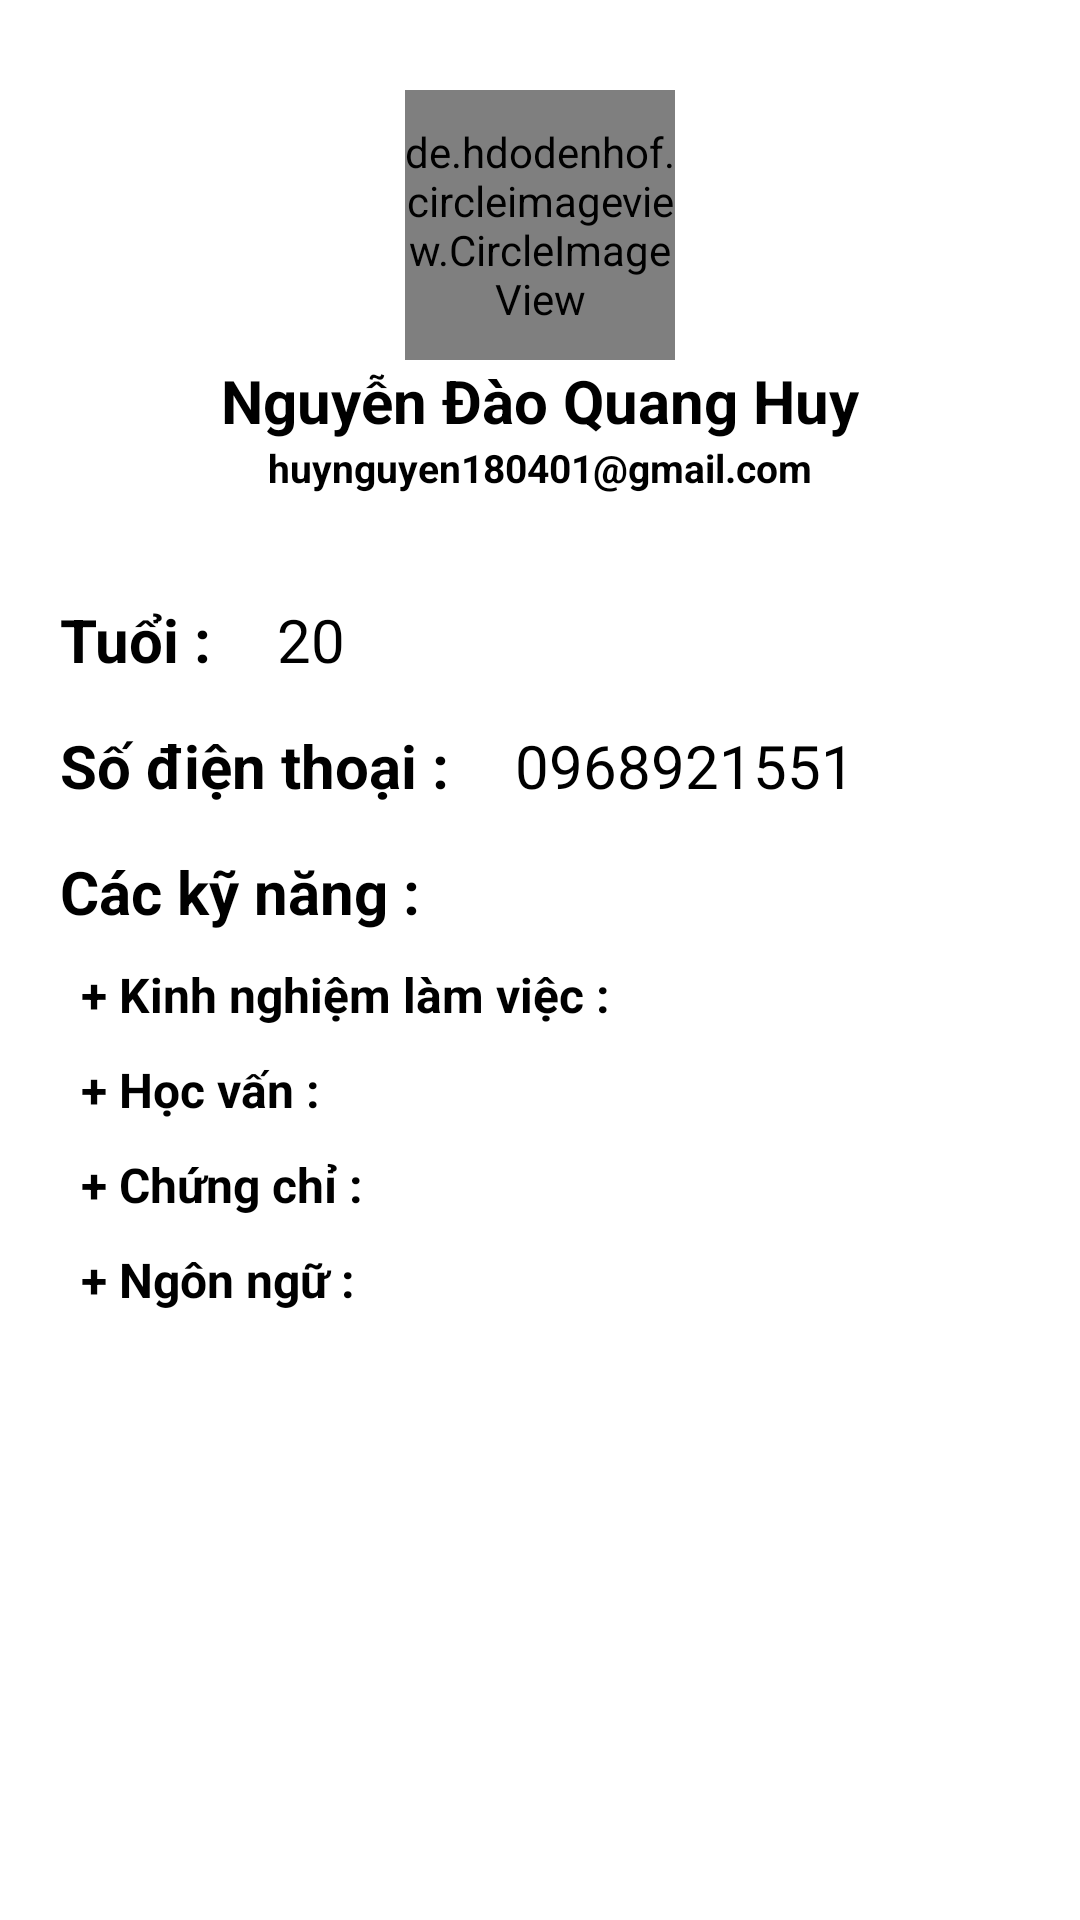

This screen was rendered from an Android layout file. Write that file and the resources it references.
<!-- AndroidManifest.xml: application theme Theme.BaseMVVM -->
<!-- res/layout/fragment_information.xml -->
<?xml version="1.0" encoding="utf-8"?>
<layout xmlns:android="http://schemas.android.com/apk/res/android"
    xmlns:tools="http://schemas.android.com/tools">

    <data>
        <variable
            name="informationViewModel"
            type="com.cuongpq.basemvvm.ui.account.information.InformationViewModel" />
    </data>

    <ScrollView
        android:layout_width="match_parent"
        android:layout_height="match_parent"
        android:background="@color/white">
        <LinearLayout
            android:layout_width="match_parent"
            android:layout_height="match_parent"
            android:orientation="vertical">
            <RelativeLayout
                android:layout_width="match_parent"
                android:layout_height="wrap_content">

                <de.hdodenhof.circleimageview.CircleImageView
                    android:id="@+id/imAvatar"
                    android:layout_width="90dp"
                    android:layout_height="90dp"
                    android:layout_centerHorizontal="true"
                    android:layout_marginTop="30dp"
                    android:background="@drawable/profile_custom_avatar"
                    android:scaleType="centerCrop"
                    android:src="@drawable/avatardefult1" />
                <TextView
                    android:id="@+id/tvUserName"
                    android:layout_width="wrap_content"
                    android:layout_height="wrap_content"
                    android:layout_below="@+id/imAvatar"
                    android:layout_centerHorizontal="true"
                    android:text="Nguyễn Đào Quang Huy"
                    android:textSize="20dp"
                    android:textColor="#000000"
                    android:textStyle="bold" />
                <TextView
                    android:id="@+id/tvUserEmail"
                    android:layout_width="wrap_content"
                    android:layout_height="wrap_content"
                    android:text="huynguyen180401@gmail.com"
                    android:layout_below="@+id/tvUserName"
                    android:layout_centerHorizontal="true"
                    android:textSize="13dp"
                    android:textColor="#000000"
                    android:textStyle="bold"
                    android:paddingBottom="30dp"/>
            </RelativeLayout>
            <LinearLayout
                android:layout_width="match_parent"
                android:layout_height="wrap_content"
                android:orientation="horizontal"
                android:layout_marginLeft="15dp"
                android:layout_marginRight="15dp"
                android:layout_marginTop="5dp">
                <TextView
                    android:layout_width="wrap_content"
                    android:layout_height="wrap_content"
                    android:text=" Tuổi : "
                    android:textColor="@color/black"
                    android:drawableLeft="@drawable/ic_cham_dau_dong"
                    android:textStyle="bold"
                    android:textSize="20dp"
                    android:fontFamily="sans-serif"/>
                <TextView
                    android:id="@+id/userAge"
                    android:layout_width="match_parent"
                    android:layout_height="wrap_content"
                    android:layout_marginLeft="12dp"
                    android:text=" 20 "
                    android:textColor="@color/black"
                    android:textSize="20dp"/>
            </LinearLayout>
            <LinearLayout
                android:layout_width="match_parent"
                android:layout_height="wrap_content"
                android:orientation="horizontal"
                android:layout_marginLeft="15dp"
                android:layout_marginRight="15dp"
                android:layout_marginTop="15dp">
                <TextView
                    android:layout_width="wrap_content"
                    android:layout_height="wrap_content"
                    android:text=" Số điện thoại : "
                    android:textColor="@color/black"
                    android:drawableLeft="@drawable/ic_cham_dau_dong"
                    android:textStyle="bold"
                    android:textSize="20dp"
                    android:fontFamily="sans-serif"/>
                <TextView
                    android:id="@+id/userPhone"
                    android:layout_width="match_parent"
                    android:layout_height="wrap_content"
                    android:layout_marginLeft="12dp"
                    android:text=" 0968921551 "
                    android:textColor="@color/black"
                    android:textSize="20dp"/>
            </LinearLayout>
            <LinearLayout
                android:layout_width="match_parent"
                android:layout_height="wrap_content"
                android:orientation="vertical"
                android:layout_marginLeft="15dp"
                android:layout_marginRight="15dp"
                android:layout_marginTop="15dp">
                <TextView
                    android:layout_width="match_parent"
                    android:layout_height="wrap_content"
                    android:text=" Các kỹ năng : "
                    android:drawableLeft="@drawable/ic_cham_dau_dong"
                    android:textColor="@color/black"
                    android:textStyle="bold"
                    android:textSize="20dp"
                    android:fontFamily="sans-serif"/>
                <LinearLayout
                    android:layout_width="match_parent"
                    android:layout_height="wrap_content"
                    android:orientation="vertical"
                    android:layout_marginTop="10dp">
                    <TextView
                        android:layout_width="match_parent"
                        android:layout_height="wrap_content"
                        android:layout_marginLeft="12dp"
                        android:textStyle="bold"
                        android:text="+ Kinh nghiệm làm việc :"
                        android:textColor="@color/black"
                        android:textSize="16dp"/>
                    <androidx.recyclerview.widget.RecyclerView
                        android:id="@+id/rcvInfoExperience"
                        android:paddingLeft="15dp"
                        android:paddingRight="5dp"
                        android:layout_width="match_parent"
                        android:layout_height="wrap_content"/>
                </LinearLayout>
                <LinearLayout
                    android:layout_width="match_parent"
                    android:layout_height="wrap_content"
                    android:orientation="vertical"
                    android:layout_marginTop="10dp">
                    <TextView
                        android:layout_width="match_parent"
                        android:layout_height="wrap_content"
                        android:layout_marginLeft="12dp"
                        android:text="+ Học vấn :"
                        android:textColor="@color/black"
                        android:textStyle="bold"
                        android:textSize="16dp"/>
                    <androidx.recyclerview.widget.RecyclerView
                        android:id="@+id/rcvInfoEducation"
                        android:paddingLeft="15dp"
                        android:paddingRight="5dp"
                        android:layout_width="match_parent"
                        android:layout_height="wrap_content"/>
                </LinearLayout>
                <LinearLayout
                    android:layout_width="match_parent"
                    android:layout_height="wrap_content"
                    android:orientation="vertical"
                    android:layout_marginTop="10dp">
                    <TextView
                        android:layout_width="match_parent"
                        android:layout_height="wrap_content"
                        android:layout_marginLeft="12dp"
                        android:text="+ Chứng chỉ :"
                        android:textColor="@color/black"
                        android:textStyle="bold"
                        android:textSize="16dp"/>
                    <androidx.recyclerview.widget.RecyclerView
                        android:id="@+id/rcvInfoCerticifation"
                        android:paddingLeft="15dp"
                        android:paddingRight="5dp"
                        android:layout_width="match_parent"
                        android:layout_height="wrap_content"/>
                </LinearLayout>
                <LinearLayout
                    android:layout_width="match_parent"
                    android:layout_height="wrap_content"
                    android:orientation="vertical"
                    android:layout_marginTop="10dp">
                    <TextView
                        android:layout_width="match_parent"
                        android:layout_height="wrap_content"
                        android:layout_marginLeft="12dp"
                        android:text="+ Ngôn ngữ :"
                        android:textColor="@color/black"
                        android:textStyle="bold"
                        android:textSize="16dp"/>
                    <androidx.recyclerview.widget.RecyclerView
                        android:id="@+id/rcvInfoLanguage"
                        android:paddingLeft="15dp"
                        android:paddingRight="5dp"
                        android:layout_width="match_parent"
                        android:layout_height="wrap_content"/>
                </LinearLayout>
            </LinearLayout>
        </LinearLayout>
    </ScrollView>
</layout>
<!-- resources referenced by this layout -->
<resources>
  <color name="black">#FF000000</color>
  <color name="white">#FFFFFFFF</color>
  <style name="Theme.BaseMVVM" parent="Theme.AppCompat.DayNight.NoActionBar">
          
          <item name="colorPrimary">@color/purple_500</item>
          <item name="colorPrimaryVariant">@color/purple_700</item>
          <item name="colorOnPrimary">@color/white</item>
          
          <item name="colorSecondary">@color/teal_200</item>
          <item name="colorSecondaryVariant">@color/teal_700</item>
          <item name="colorOnSecondary">@color/black</item>
          
          <item name="android:statusBarColor" tools:targetApi="l">?attr/colorPrimaryVariant</item>
          
      </style>
  <color name="purple_500">#FF6200EE</color>
  <color name="purple_700">#FF3700B3</color>
  <color name="teal_200">#FF03DAC5</color>
  <color name="teal_700">#FF018786</color>
</resources>
